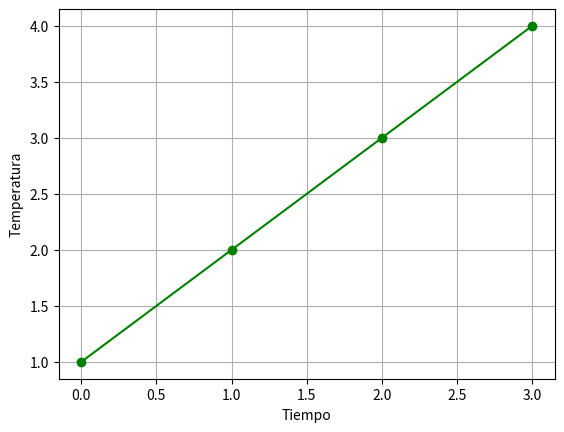

Generate this figure with matplotlib:
import numpy as np 
import matplotlib.pyplot as plt

def graficar(puntos):
	coordenadas_x = [punto[0] for punto in puntos]
	coordenadas_y = [punto[1] for punto in puntos]
	plt.plot(coordenadas_x,coordenadas_y,'-og')
	plt.xlabel("Tiempo")
	plt.ylabel("Temperatura")
	plt.grid()
	plt.show()

graficar([(0,1),(1,2),(2,3),(3,4)])